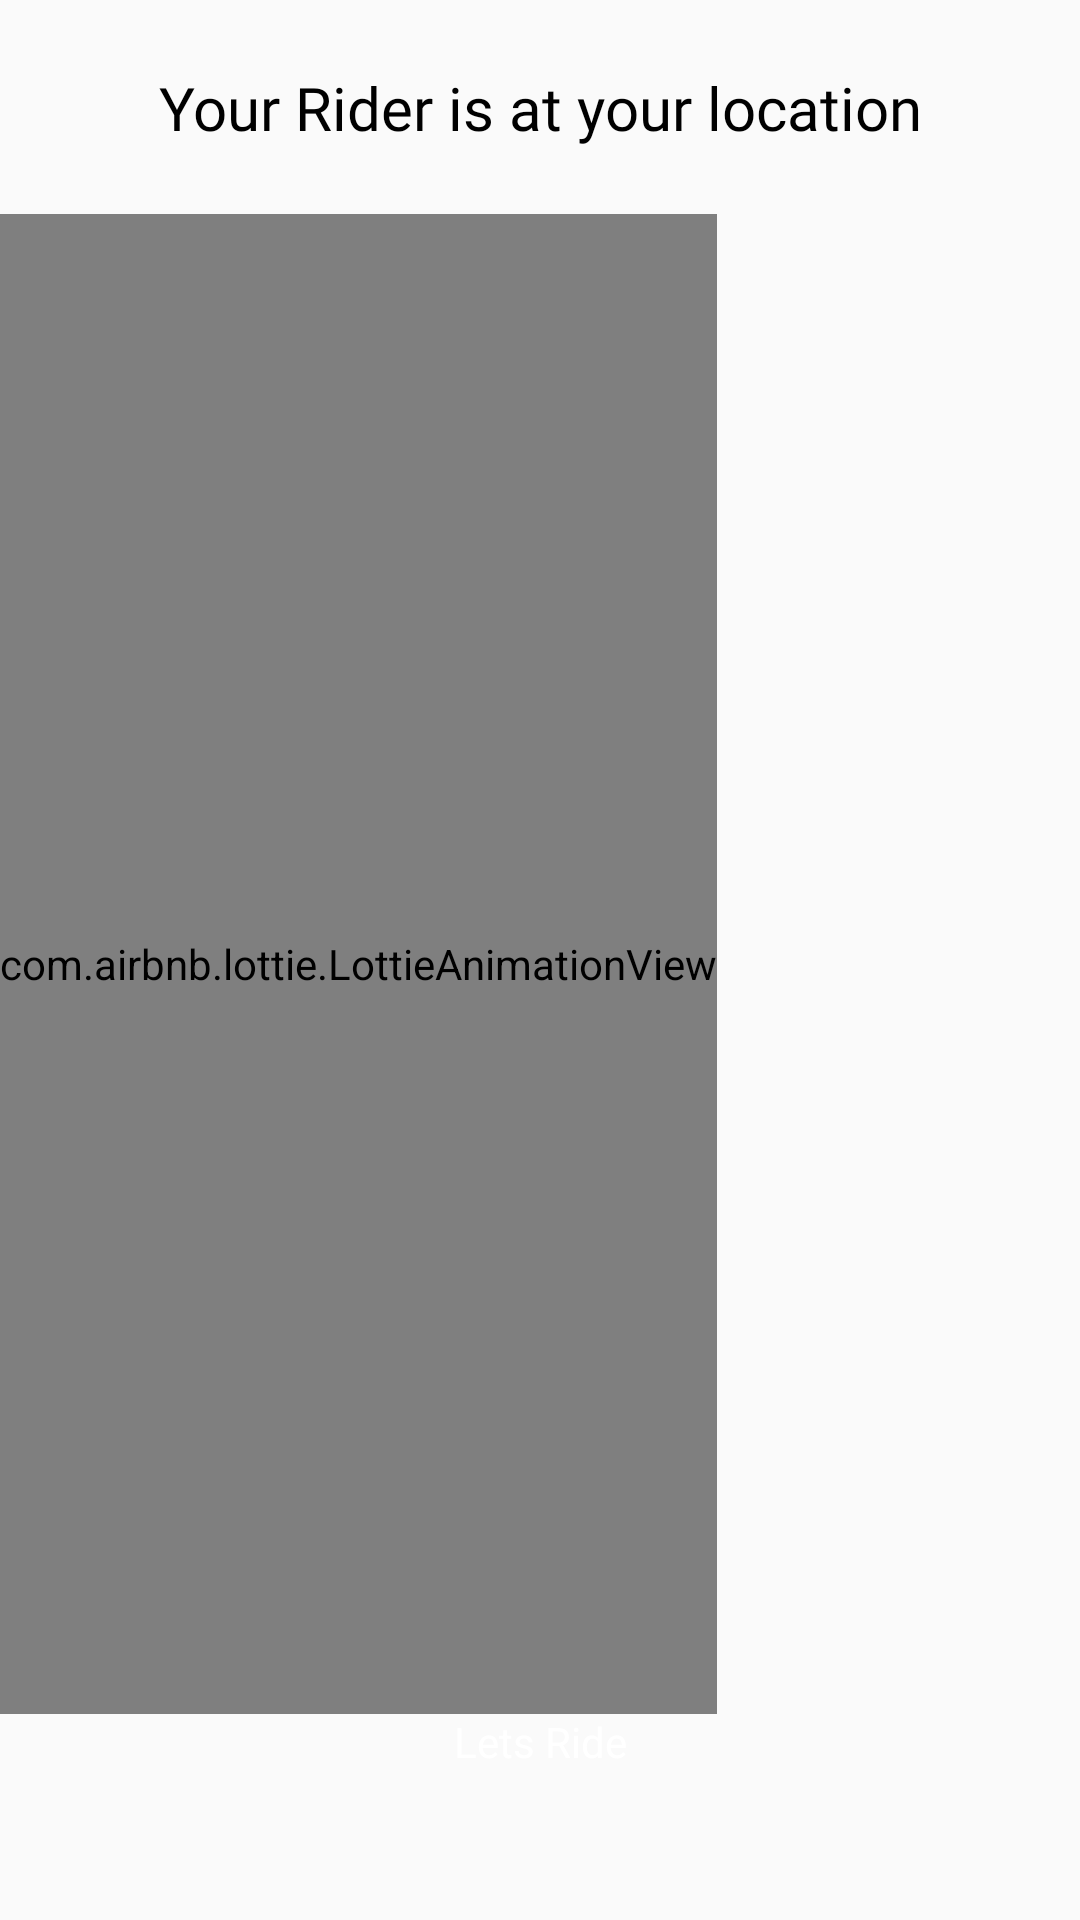

Android layout source for this screen:
<!-- AndroidManifest.xml: application theme Theme.RideKaro -->
<!-- res/layout/activity_rider_arrived.xml -->
<?xml version="1.0" encoding="utf-8"?>
<androidx.constraintlayout.widget.ConstraintLayout xmlns:android="http://schemas.android.com/apk/res/android"
    xmlns:app="http://schemas.android.com/apk/res-auto"
    xmlns:tools="http://schemas.android.com/tools"
    android:layout_width="match_parent"
    android:layout_height="match_parent"
    tools:context="com.usama.ridekaro.views.navDrawerFragments.RiderArrived">

    <TextView
        android:layout_width="wrap_content"
        android:layout_height="wrap_content"
        android:layout_marginBottom="@dimen/dp_20"
        android:fontFamily="@font/productsansregular"
        android:gravity="center"
        android:text="Your Rider is at your location"
        android:textColor="@color/black"
        android:textSize="20sp"
        app:layout_constraintBottom_toTopOf="@id/animationView"
        app:layout_constraintEnd_toEndOf="parent"
        app:layout_constraintStart_toStartOf="parent"
        app:layout_constraintTop_toTopOf="parent" />

    <com.airbnb.lottie.LottieAnimationView
        android:id="@+id/animationView"
        android:layout_width="wrap_content"
        android:layout_height="500dp"
        app:layout_constraintBottom_toBottomOf="parent"
        app:layout_constraintEnd_toEndOf="parent"
        app:layout_constraintHorizontal_bias="0.0"
        app:layout_constraintStart_toStartOf="parent"
        app:layout_constraintTop_toTopOf="parent"
        app:layout_constraintVertical_bias="0.51"
        app:lottie_autoPlay="true"
        app:lottie_loop="true"
        app:lottie_rawRes="@raw/ambo" />

    <Button
        android:id="@+id/btnLetsRide"
        android:layout_width="wrap_content"
        android:layout_height="wrap_content"
        android:layout_marginBottom="30dp"
        android:background="@drawable/green_bg"
        android:fontFamily="@font/productsansregular"
        android:padding="20dp"
        android:text="@string/let_s_ride"
        android:textAllCaps="false"
        android:textColor="@color/white"
        app:layout_constraintBottom_toBottomOf="parent"
        app:layout_constraintEnd_toEndOf="parent"
        app:layout_constraintStart_toStartOf="parent" />

</androidx.constraintlayout.widget.ConstraintLayout>
<!-- resources referenced by this layout -->
<resources>
  <color name="black">#FF000000</color>
  <color name="white">#FFFFFFFF</color>
  
  
      /*all colors here*/
  <string name="let_s_ride">Lets Ride</string>
  <style name="Theme.RideKaro" parent="Theme.AppCompat.Light.NoActionBar">
          
          <item name="colorPrimary">@color/yellow</item>
          <item name="colorPrimaryVariant">@color/yellow</item>
          <item name="colorOnPrimary">@color/white</item>
          
          <item name="colorSecondary">@color/teal_200</item>
          <item name="colorSecondaryVariant">@color/teal_700</item>
          <item name="colorOnSecondary">@color/black</item>
          
          <item name="android:statusBarColor" tools:targetApi="l">?attr/colorPrimaryVariant</item>
          <item name="bottomSheetDialogTheme">@style/AppBottomSheetDialogTheme</item>
          
      </style>
  <color name="yellow">#0CACED</color>
  <color name="teal_200">#FF03DAC5</color>
  <color name="teal_700">#FF018786</color>
  <style name="AppBottomSheetDialogTheme" parent="Theme.Design.Light.BottomSheetDialog">
          <item name="bottomSheetStyle">@style/AppModalStyle</item>
      </style>
  <style name="AppModalStyle" parent="Widget.Design.BottomSheet.Modal">
          <item name="android:background">@drawable/bottom_bg</item>
      </style>
</resources>
